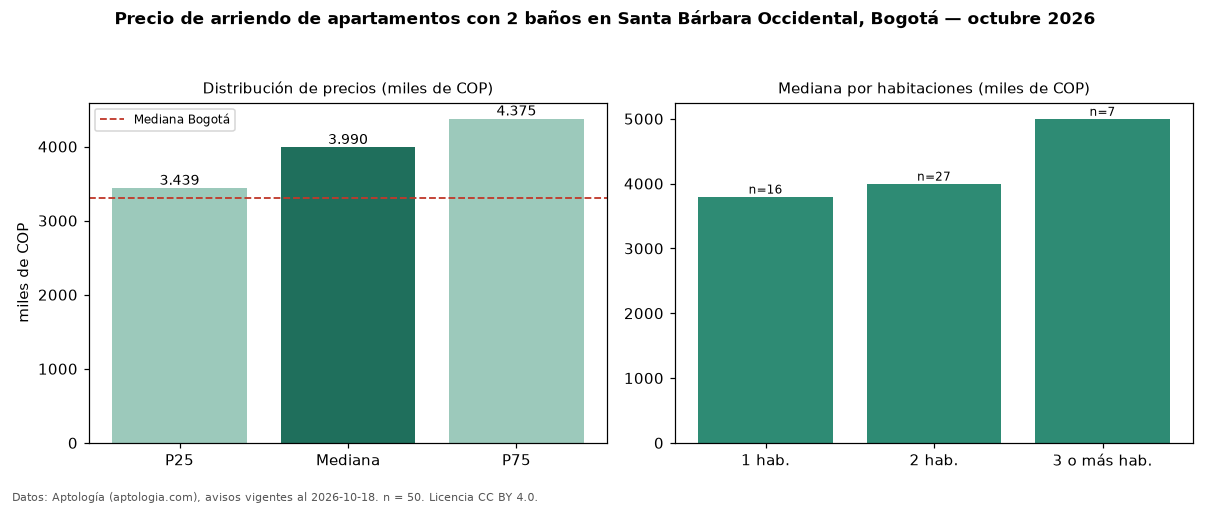

Values plotted in this chart, from the file beside it:
seccion, metrica, valor, moneda, n
filtro, ban2, con 2 baños, , 50
precio, p25, 3439167, COP, 50
precio, mediana, 3990000, COP, 50
precio, p75, 4375000, COP, 50
precio, minimo, 2550000, COP, 50
precio, maximo, 8100000, COP, 50
m2, mediana_precio_m2, 58667, COP, 49
m2, area_mediana_m2, 68.0, m2, 49
admin, mediana_admin_mes, 686000, COP, 31
banos, mediana_banos, 2.0, , 
parqueadero, pct_con_parqueadero, 100.0, %, 49
estrato, estrato_mas_frecuente, 5, , 50
habitaciones, 1, 3800000, COP, 16
habitaciones, 2, 4000000, COP, 27
habitaciones, 3+, 5000000, COP, 7
ciudad, mediana_ciudad_referencia, 3300000, COP, 
ciudad, mediana_m2_ciudad, 48246, COP, 
fuente, fecha_datos, 2026-10-18, , 
fuente, atribucion, https://www.aptologia.com/arriendo/bogot…, , 
fuente, licencia, CC BY 4.0, , 
